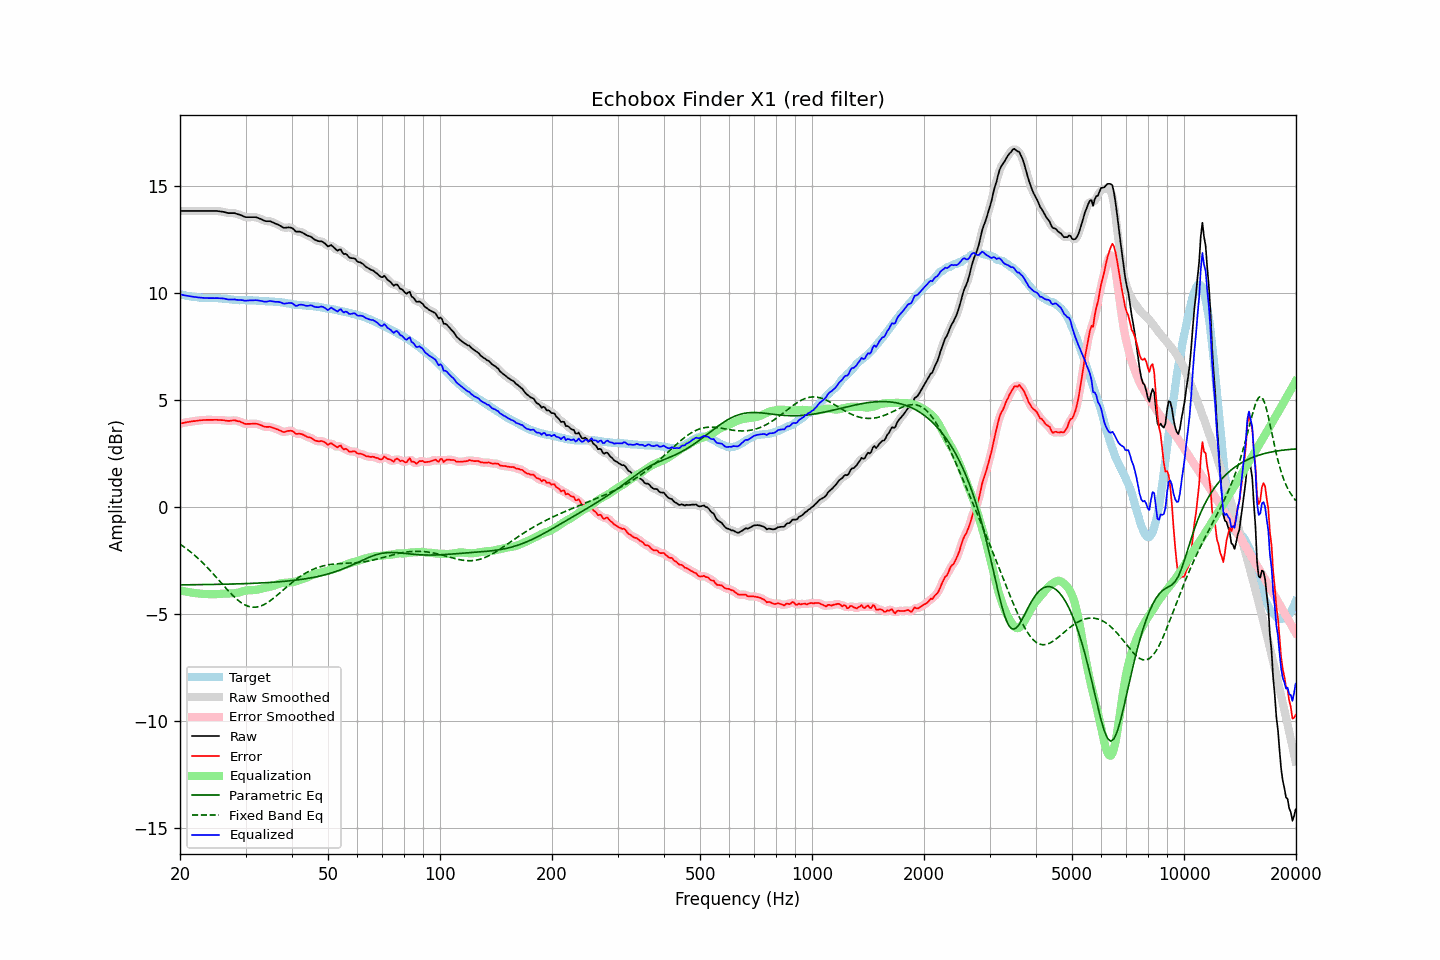

Source data for this figure (header and first rows):
frequency, raw, error, smoothed, error_smoothed, equalization, parametric_eq, fixed_band_eq, equalized_raw, equalized_smoothed, target
20.00, 13.85, 3.91, 13.85, 3.90, -3.90, -3.64, -1.74, 9.95, 9.95, 9.95
20.20, 13.85, 3.92, 13.85, 3.92, -3.92, -3.64, -1.79, 9.93, 9.93, 9.94
20.40, 13.85, 3.94, 13.85, 3.93, -3.94, -3.64, -1.84, 9.92, 9.92, 9.92
20.61, 13.85, 3.95, 13.85, 3.95, -3.95, -3.64, -1.90, 9.90, 9.90, 9.91
20.81, 13.85, 3.97, 13.85, 3.96, -3.96, -3.64, -1.95, 9.89, 9.89, 9.89
21.02, 13.85, 3.98, 13.85, 3.98, -3.98, -3.64, -2.01, 9.88, 9.88, 9.88
21.23, 13.85, 3.99, 13.85, 3.99, -3.99, -3.64, -2.07, 9.86, 9.86, 9.87
21.44, 13.85, 4.00, 13.85, 4.00, -4.00, -3.64, -2.13, 9.85, 9.85, 9.85
21.66, 13.85, 4.02, 13.85, 4.01, -4.01, -3.64, -2.19, 9.84, 9.84, 9.83
21.87, 13.85, 4.02, 13.85, 4.02, -4.02, -3.64, -2.26, 9.83, 9.83, 9.83
22.09, 13.85, 4.03, 13.85, 4.03, -4.03, -3.64, -2.32, 9.82, 9.82, 9.82
22.31, 13.85, 4.04, 13.85, 4.04, -4.04, -3.64, -2.39, 9.81, 9.81, 9.81
22.54, 13.85, 4.05, 13.85, 4.05, -4.05, -3.63, -2.46, 9.80, 9.80, 9.80
22.76, 13.85, 4.06, 13.85, 4.06, -4.06, -3.63, -2.53, 9.80, 9.80, 9.79
22.99, 13.85, 4.06, 13.85, 4.07, -4.06, -3.63, -2.60, 9.79, 9.79, 9.79
23.22, 13.85, 4.07, 13.85, 4.07, -4.07, -3.63, -2.68, 9.78, 9.78, 9.78
23.45, 13.85, 4.07, 13.85, 4.07, -4.07, -3.63, -2.75, 9.78, 9.78, 9.78
23.69, 13.85, 4.08, 13.85, 4.08, -4.08, -3.63, -2.83, 9.78, 9.78, 9.78
23.92, 13.85, 4.08, 13.85, 4.08, -4.08, -3.63, -2.91, 9.78, 9.78, 9.78
24.16, 13.85, 4.08, 13.85, 4.08, -4.08, -3.63, -2.99, 9.77, 9.77, 9.78
24.40, 13.85, 4.08, 13.85, 4.08, -4.08, -3.63, -3.07, 9.77, 9.77, 9.78
24.65, 13.85, 4.08, 13.85, 4.08, -4.08, -3.62, -3.16, 9.77, 9.77, 9.77
24.89, 13.85, 4.08, 13.85, 4.08, -4.08, -3.62, -3.24, 9.77, 9.78, 9.77
25.14, 13.85, 4.08, 13.85, 4.08, -4.08, -3.62, -3.33, 9.78, 9.77, 9.77
25.39, 13.84, 4.07, 13.84, 4.07, -4.07, -3.62, -3.41, 9.77, 9.77, 9.77
25.65, 13.83, 4.07, 13.84, 4.07, -4.07, -3.62, -3.50, 9.77, 9.77, 9.76
25.91, 13.82, 4.06, 13.82, 4.07, -4.06, -3.62, -3.58, 9.76, 9.76, 9.76
26.16, 13.81, 4.06, 13.81, 4.06, -4.05, -3.62, -3.67, 9.76, 9.76, 9.75
26.43, 13.79, 4.05, 13.79, 4.05, -4.05, -3.61, -3.75, 9.74, 9.74, 9.75
26.69, 13.77, 4.04, 13.77, 4.04, -4.05, -3.61, -3.84, 9.73, 9.73, 9.74
26.96, 13.75, 4.03, 13.76, 4.03, -4.05, -3.61, -3.92, 9.71, 9.71, 9.73
27.23, 13.75, 4.03, 13.75, 4.03, -4.05, -3.61, -4.00, 9.71, 9.71, 9.72
27.50, 13.75, 4.04, 13.75, 4.04, -4.05, -3.61, -4.08, 9.71, 9.71, 9.71
27.77, 13.75, 4.05, 13.75, 4.05, -4.04, -3.60, -4.15, 9.71, 9.71, 9.70
28.05, 13.75, 4.06, 13.74, 4.05, -4.04, -3.60, -4.23, 9.72, 9.71, 9.69
28.33, 13.72, 4.04, 13.73, 4.04, -4.03, -3.60, -4.29, 9.70, 9.70, 9.69
28.62, 13.70, 4.02, 13.71, 4.02, -4.01, -3.60, -4.36, 9.69, 9.70, 9.69
28.90, 13.68, 4.01, 13.68, 4.00, -3.99, -3.60, -4.42, 9.69, 9.69, 9.68
29.19, 13.65, 3.97, 13.65, 3.97, -3.97, -3.59, -4.47, 9.68, 9.68, 9.68
29.48, 13.62, 3.94, 13.62, 3.94, -3.95, -3.59, -4.52, 9.68, 9.67, 9.68
29.78, 13.58, 3.90, 13.59, 3.91, -3.92, -3.59, -4.57, 9.66, 9.66, 9.68
30.08, 13.56, 3.89, 13.57, 3.89, -3.91, -3.59, -4.60, 9.66, 9.66, 9.68
30.38, 13.56, 3.89, 13.56, 3.88, -3.90, -3.58, -4.64, 9.67, 9.66, 9.68
30.68, 13.56, 3.89, 13.56, 3.89, -3.89, -3.58, -4.66, 9.67, 9.67, 9.67
30.99, 13.56, 3.89, 13.56, 3.89, -3.89, -3.58, -4.68, 9.67, 9.67, 9.67
31.30, 13.56, 3.89, 13.57, 3.89, -3.89, -3.57, -4.69, 9.67, 9.67, 9.67
31.61, 13.56, 3.90, 13.57, 3.90, -3.89, -3.57, -4.69, 9.67, 9.68, 9.67
31.93, 13.56, 3.90, 13.56, 3.90, -3.88, -3.57, -4.69, 9.68, 9.68, 9.67
32.24, 13.54, 3.89, 13.54, 3.89, -3.87, -3.56, -4.68, 9.67, 9.67, 9.65
32.57, 13.51, 3.86, 13.52, 3.87, -3.85, -3.56, -4.66, 9.66, 9.66, 9.65
32.89, 13.48, 3.84, 13.48, 3.84, -3.83, -3.56, -4.64, 9.65, 9.65, 9.65
33.22, 13.45, 3.81, 13.45, 3.80, -3.81, -3.55, -4.61, 9.64, 9.63, 9.65
33.55, 13.41, 3.77, 13.42, 3.78, -3.80, -3.55, -4.58, 9.62, 9.62, 9.64
33.89, 13.38, 3.75, 13.39, 3.76, -3.78, -3.54, -4.54, 9.61, 9.61, 9.63
34.23, 13.37, 3.75, 13.38, 3.75, -3.76, -3.54, -4.50, 9.61, 9.62, 9.63
34.57, 13.37, 3.75, 13.37, 3.75, -3.75, -3.54, -4.45, 9.63, 9.63, 9.62
34.92, 13.37, 3.75, 13.37, 3.74, -3.73, -3.53, -4.39, 9.64, 9.63, 9.62
35.27, 13.34, 3.73, 13.34, 3.73, -3.71, -3.53, -4.34, 9.63, 9.63, 9.62
35.62, 13.31, 3.70, 13.31, 3.70, -3.69, -3.52, -4.28, 9.62, 9.62, 9.61
35.97, 13.27, 3.67, 13.28, 3.68, -3.67, -3.52, -4.22, 9.60, 9.61, 9.60
... 635 more rows
